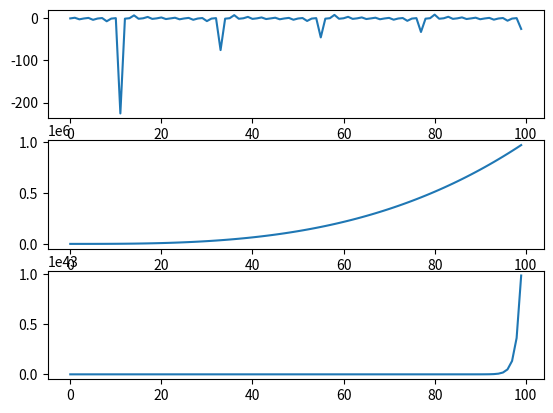
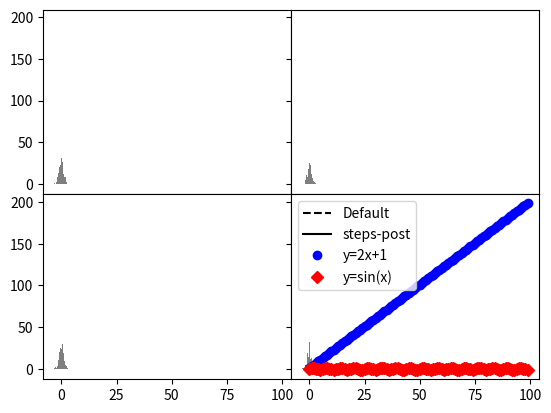
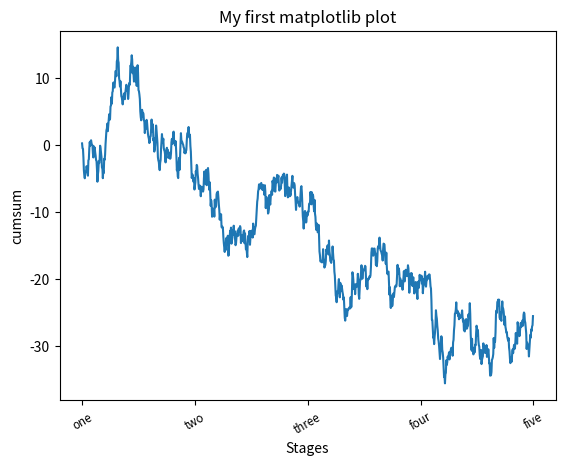
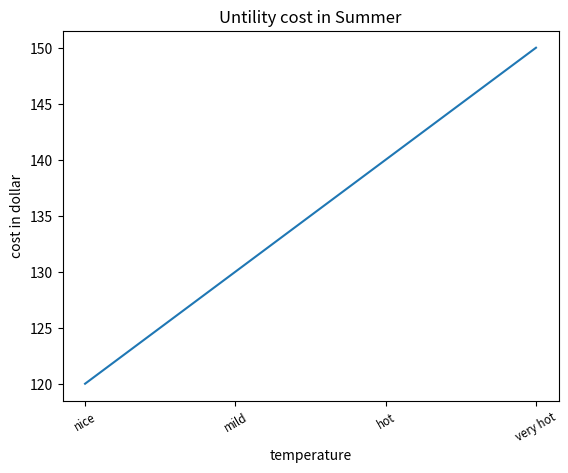
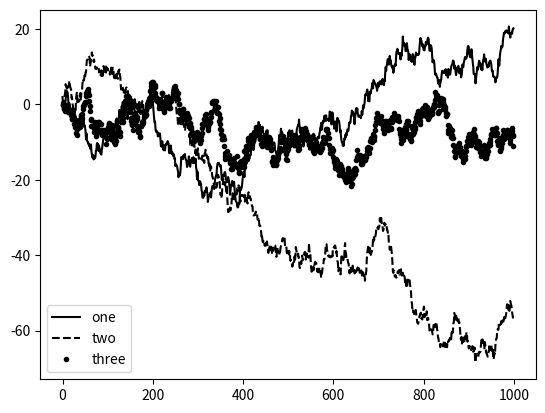
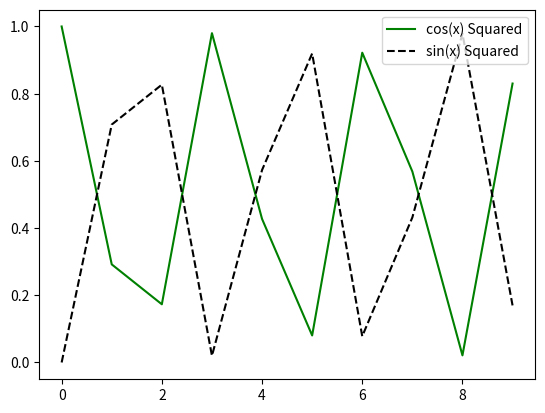

Write Python code to recreate these figures, in order.
# -*- coding: utf-8 -*-
"""
Spyder Editor

This is a temporary script file.
"""
#step 1 load the package
import matplotlib.pyplot as plt
import numpy as np
#step 2: prepare for the data: manually from df, SQL
x= np.arange(100)
y1 =np.tan(x)
y2 = x**3+1
y3 = np.exp(x)
#step 3: create a plot using figure /Canvas/paper
fig = plt.figure()
# step 4: plot using axes: partication of the figure
#add_subplot(#of rows, #of columns, the current index)
#since we have two functions to plot
#we could have 3 rows, 1 column, or 1 row 2 columns
ax1 = fig.add_subplot(3, 1, 1)
ax1.plot(x,y1)
ax2 = fig.add_subplot(3, 1, 2)
ax2.plot(x,y2)
ax3 = fig.add_subplot(3, 1, 3)
ax3.plot(x,y3)
#if it doesn't show the graph, call plt.show() explcityly
plt.show()
#step 5 save figure or functions into file
#see help info by tyying help(plt.savefig)
plt.savefig('threefunctions.pdf')
plt.savefig('figpath.png', dpi=400, bbox_inches='tight')

#import os
#os.getcwd()

#another long version to plot
#we could also generate fig and axes at the same time
#using plt.subplots(#rows, #columns)
#1 one figure, axes = 4 =2*2
#we index axes using syntax similar to numpy matrix
#we generate figure and axes at the same time
#then we could select aexs using syntax similar to numpy

fig, axes = plt.subplots(2, 2, sharex=True, sharey=True)
for i in range(2):
    for j in range(2):
        axes[i, j].hist(np.random.randn(500), bins=50, color='k', alpha=0.5)
plt.subplots_adjust(wspace=0, hspace=0)
plt.savefig('figpath.svg')
#plt.savefig('figpath.png', dpi=400, bbox_inches='tight')

#############################
#customize the graphics

#short version
#specify line styles, colors, label etc
#help(plt.plot)
data = np.random.randn(30).cumsum()
plt.plot(data, 'k--', label='Default')
plt.plot(data, 'k-', drawstyle='steps-post', label='steps-post')
plt.legend(loc='best')
#plt two functions y= 2*x+1; y =sin(x)
#sepcify label: "y=2x+1"; "y=sin(x)"
#and plot legend
x = np.arange(100)
y1 = 2*x+1
y2 = np.sin(x)
plt.plot(x, y1, 'bo', label = "y=2x+1")
plt.plot(x, y2, 'rD', label = "y=sin(x)")
plt.legend(loc = 'best')
#long version to setup parameters such as
#line, color, legend etc
#step 1: load library
import matplotlib.pyplot as plt
import numpy as np
#step 2: prepare for the data
x = np.random.randn(1000).cumsum()
#step 3: generate a figure(paper/canvs)
fig = plt.figure()
#step 4 add subregion using axes
ax = fig.add_subplot(1, 1, 1)
#step 5 plot based on corresponding axes
ax.plot(x)
#step 6 customize our plot
#specify xticks
ticks = ax.set_xticks([0, 250, 500, 750, 1000])
labels = ax.set_xticklabels(['one', 'two', 'three', 'four', 'five'],
    rotation=30, fontsize='small')
ax.set_title('My first matplotlib plot')
ax.set_xlabel('Stages')
ax.set_ylabel('cumsum')
#plot function utility cost
#c(t) = 1*t+50
#t= 70;71;...;100
t =np.arange(31)+70
c= 1*t+50
#step 3: generate a figure(paper/canvs)
fig = plt.figure()
#step 4 add subregion using axes
ax = fig.add_subplot(1, 1, 1)
#step 5 plot based on corresponding axes
ax.plot(t, c)
#specif the xticks [70, 80, 90, 100]
ticks = ax.set_xticks([70, 80, 90, 100])

#specify the xticks label ["nice", "mild", "hot", "very hot"]
labels = ax.set_xticklabels(["nice", "mild", "hot", "very hot"],
    rotation=30, fontsize='small')

#specify the title "Untility cost in Summer"
ax.set_title('Untility cost in Summer')

#specify the xlabel " temperature"
ax.set_xlabel('temperature')

#specify the ylabel "cost in dollars"
ax.set_ylabel('cost in dollar')

import matplotlib.pyplot as plt
from numpy.random import randn
fig = plt.figure() 
#we have one region to plot
#we plot 3 functions on the same region/axes
ax = fig.add_subplot(1, 1, 1)
ax.plot(randn(1000).cumsum(), 'k', label='one')
ax.plot(randn(1000).cumsum(), 'k--', label='two')
ax.plot(randn(1000).cumsum(), 'k.', label='three')
ax.legend(loc='best')
#draw two functions y1 =cos(x)^2; y2= sin(x)^2 
#on the same graph and add legend
x = np.arange(10)
y1 = np.cos(x)**2
y2 = np.sin(x)**2
#generate figure
fig = plt.figure() 
ax = fig.add_subplot(1, 1, 1)
ax.plot(x, y1, 'g', label='cos(x) Squared')
ax.plot(x, y2, 'k--', label='sin(x) Squared')
ax.legend(loc='best')